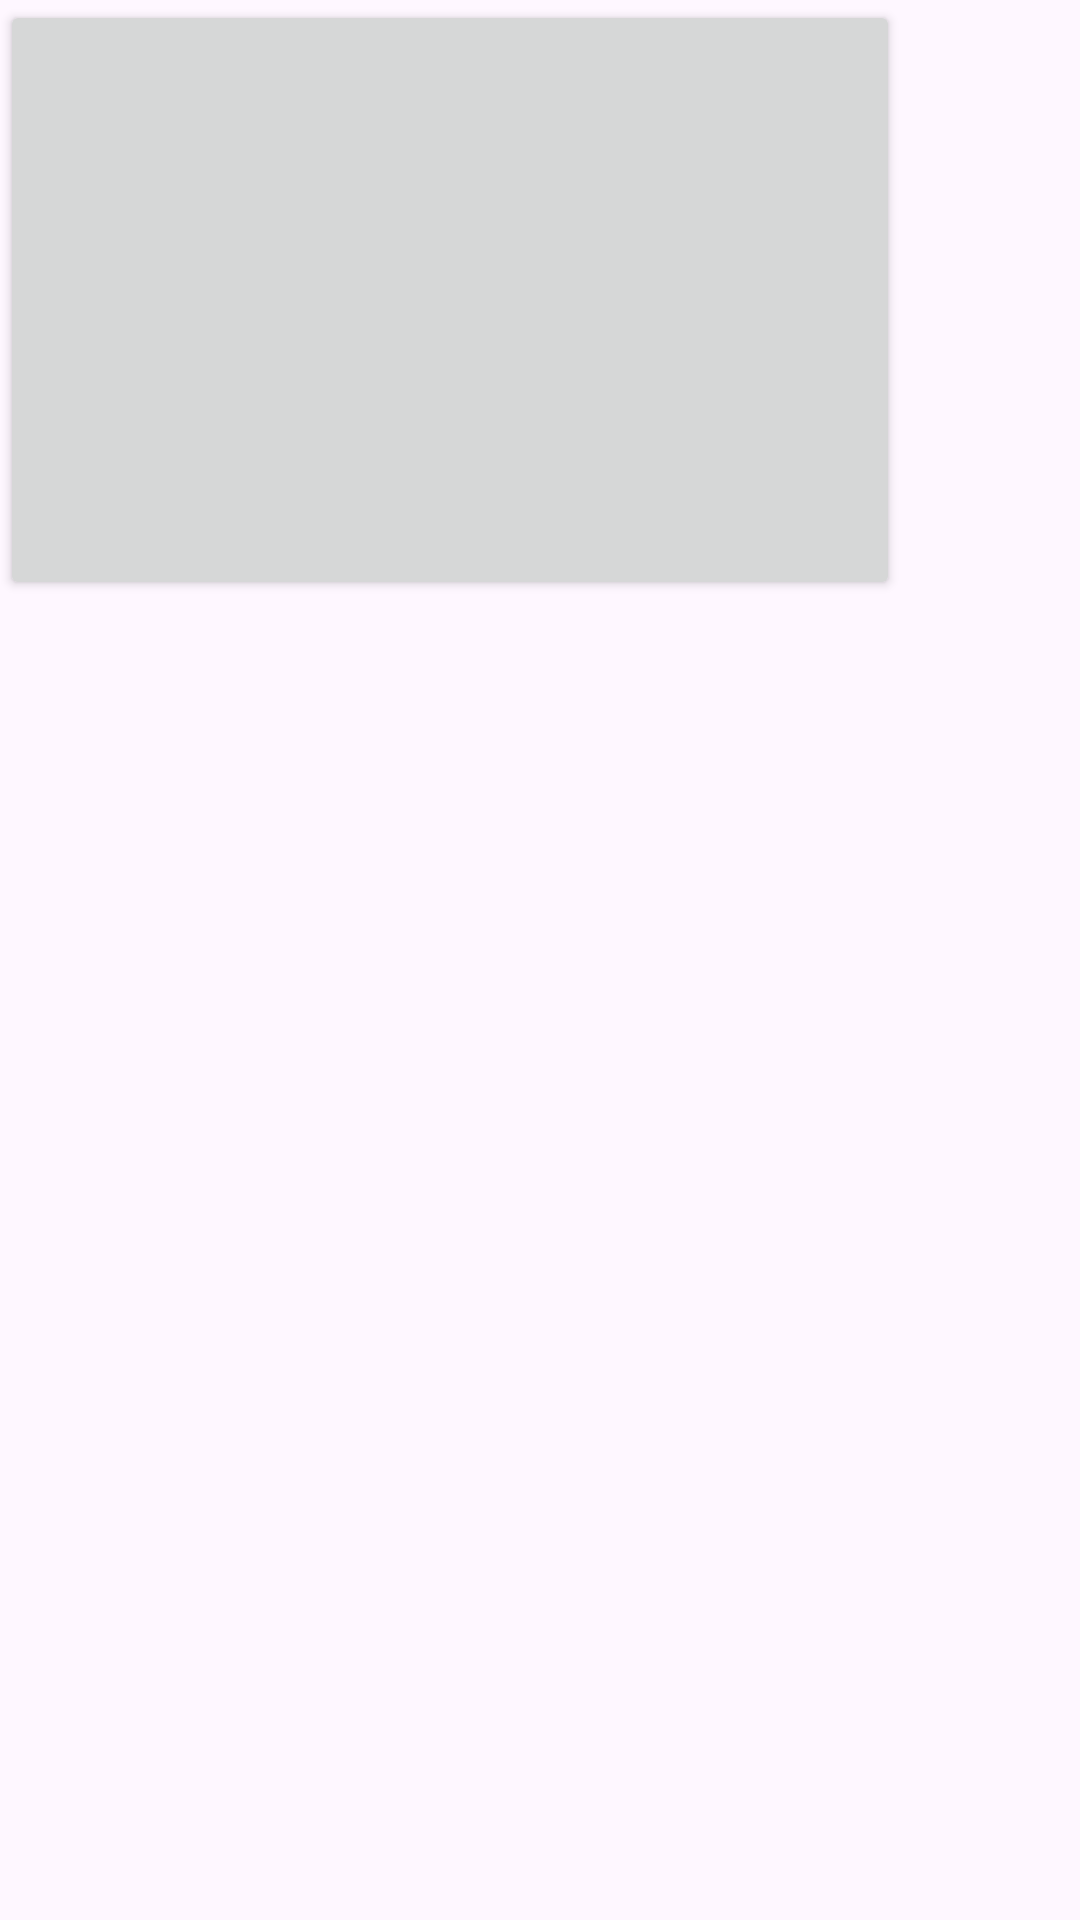

This screen was rendered from an Android layout file. Write that file and the resources it references.
<!-- AndroidManifest.xml: application theme Theme.NGTU -->
<!-- res/layout/categoty_item.xml -->
<?xml version="1.0" encoding="utf-8"?>
<FrameLayout xmlns:android="http://schemas.android.com/apk/res/android"
    xmlns:app="http://schemas.android.com/apk/res-auto"
    xmlns:tools="http://schemas.android.com/tools"
    android:layout_width="wrap_content"
    android:layout_height="wrap_content"
    android:layout_gravity="center">

    <Button
        android:id="@+id/button"
        style="@style/CategoryItemStyle"
        android:ellipsize="end"
        android:lines="1"
        app:cornerRadius="20dp"
        tools:text="@string/drugstore" />

</FrameLayout>
<!-- resources referenced by this layout -->
<resources>
  <string name="drugstore">Аптека</string>
  <style name="CategoryItemStyle">
          <item name="android:layout_width">300dp</item>
          <item name="android:layout_height">200dp</item>
          <item name="borderRound">10dp</item>
          <item name="android:textSize">30sp</item>
      </style>
  <style name="Theme.NGTU" parent="Base.Theme.NGTU" />
  <style name="Base.Theme.NGTU" parent="Theme.Material3.DayNight.NoActionBar">
          
          
      </style>
</resources>
